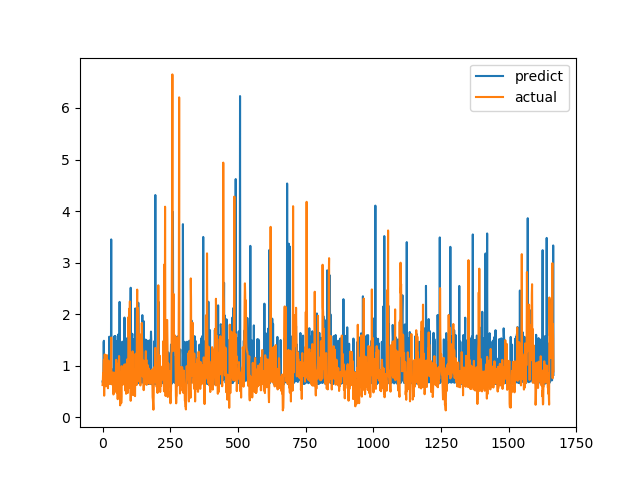

The file beside this chart, header and first rows:
predict, actual
0.6943, 0.6238
0.6663, 0.6915
0.6637, 0.8558
0.7516, 0.7094
1.455, 1.015
1.484, 1.116
0.6998, 0.4183
0.6512, 1.002
0.67, 1.219
0.6792, 1.143
0.7389, 0.6528
0.662, 0.6747
0.8783, 0.601
0.9213, 0.6695
0.6578, 0.6538
0.706, 0.7814
0.6441, 1.206
0.7978, 0.8469
0.7504, 0.8286
0.6599, 0.6482
0.6635, 0.5624
1.166, 0.7183
0.6508, 1.1
0.6902, 0.9542
0.7102, 0.729
1.563, 0.6694
1.418, 0.8631
0.6944, 0.6465
0.7024, 0.8223
0.6496, 0.9236
0.9413, 0.8301
0.7882, 1.067
3.45, 1.546
0.6983, 0.6827
0.6528, 0.6386
0.6756, 0.6464
0.6641, 0.6881
0.8101, 0.7274
0.9253, 0.65
0.65, 0.8694
0.6802, 0.4409
0.7875, 0.4519
0.6663, 0.7575
1.455, 0.4952
1.575, 0.6851
0.7278, 0.7244
0.6713, 0.8654
1.576, 0.74
0.6551, 0.8071
1.475, 0.8204
0.6976, 1.114
0.6633, 1.109
0.9676, 0.4751
0.7735, 1.039
0.6967, 0.9458
0.8005, 0.7878
0.6702, 0.3505
0.9536, 0.9368
1.605, 0.9868
0.6629, 0.647
... 1,607 more rows
